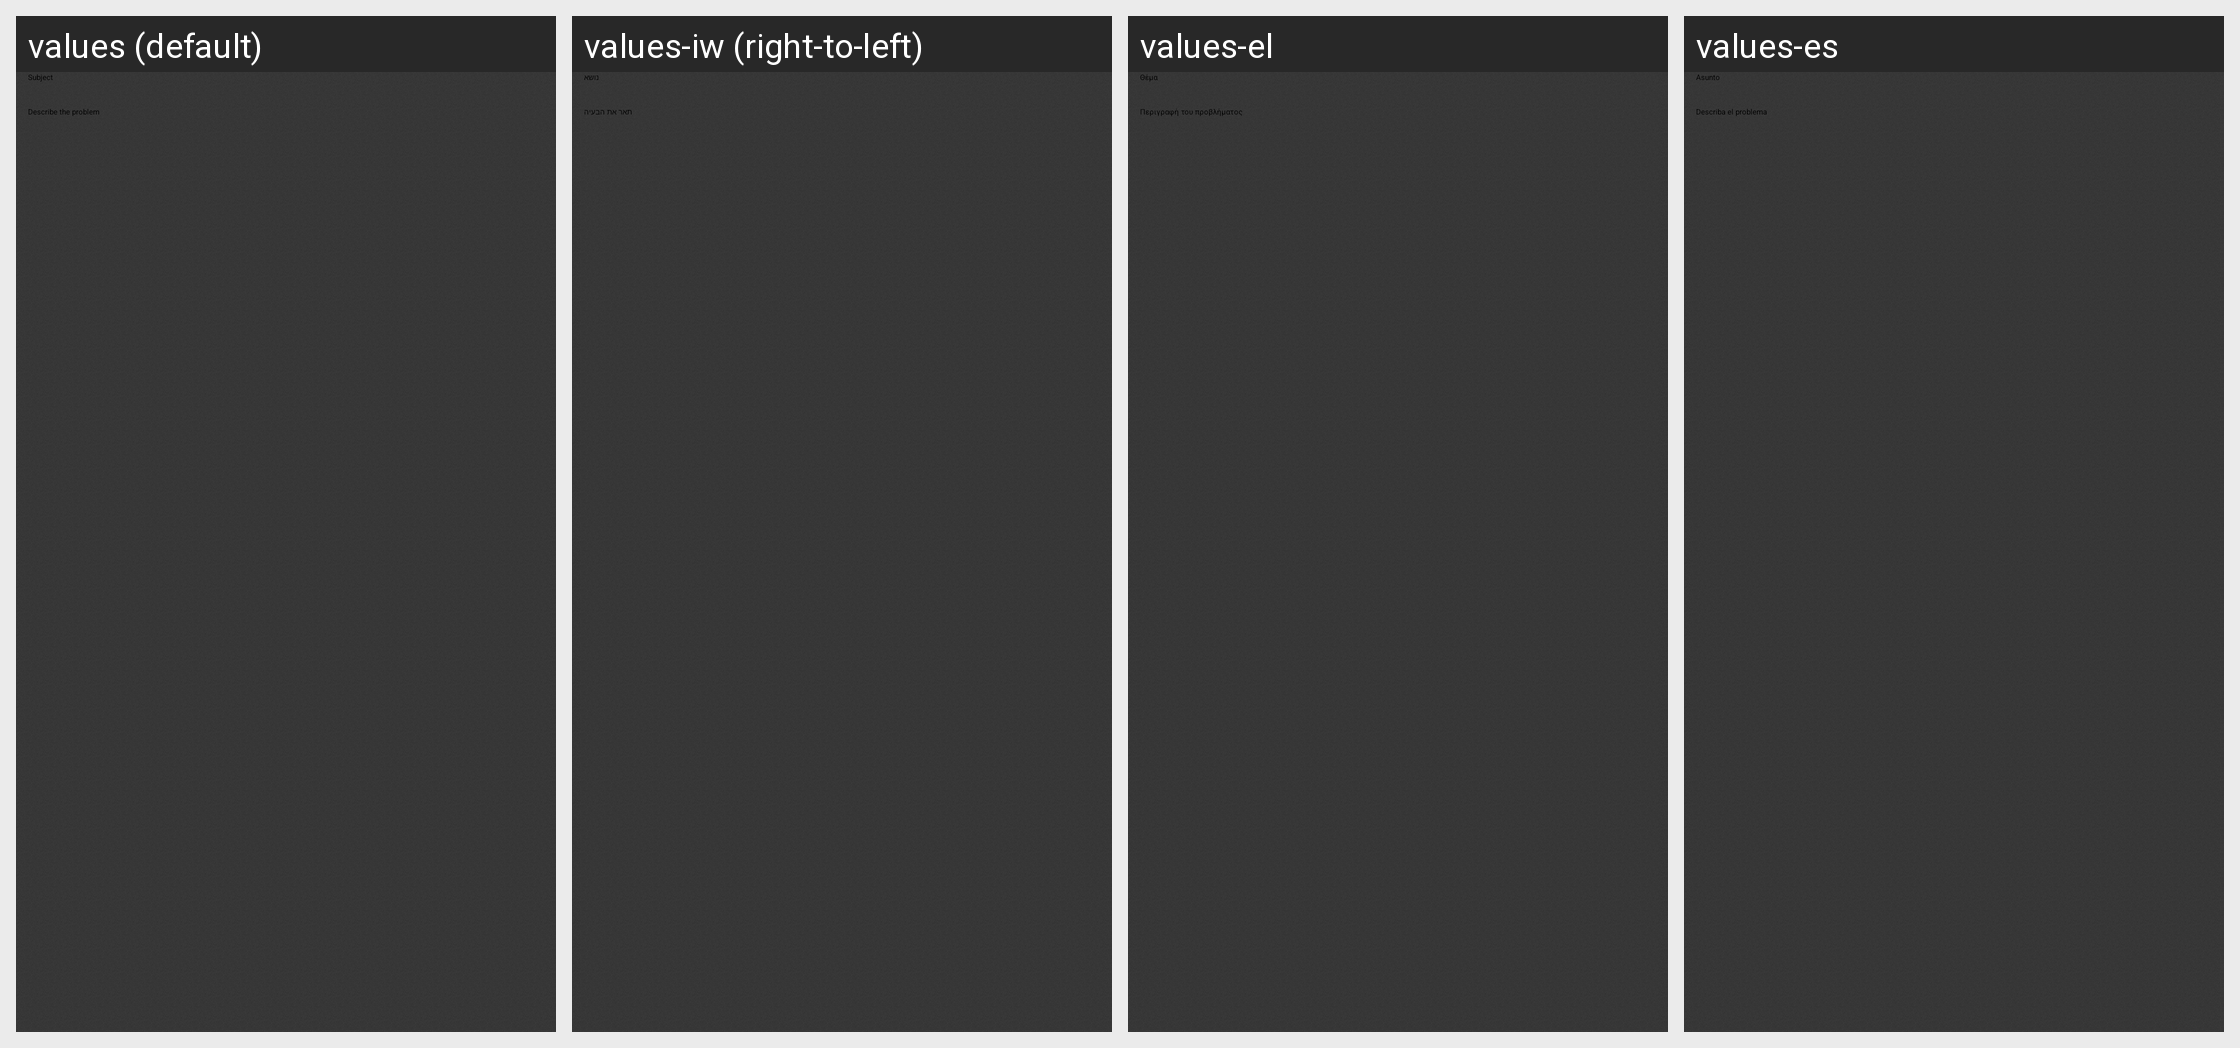

Strings drawn on this Android screen and how each of the app's shown locales translates them:
Android screen res/layout/dialog_support.xml rendered under 4 locales, left to right: values (default), values-iw (right-to-left), values-el, values-es. Device: Nexus 5 (rendered at 1080×1920; each locale shown at half size, 540×960, under a caption strip naming it); theme Theme.Slideme.Dark.
Other locales in the repository, not shown: values-af, values-am, values-ar, values-bg, values-ca, values-cs, values-da, values-de, values-en-rIN, values-es-rUS, values-et-rEE, values-fa, values-fi, values-fr, values-fr-rCA, values-hi, values-hr, values-hu, values-hy-rAM, values-id, values-in, values-it, values-ja, values-ka-rGE, values-km-rKH, values-kn-rIN, values-ko, values-lo-rLA, values-lt, values-lv, values-mn-rMN, values-ms-rMY, values-my-rMM, values-nb, values-nl, values-no, values-pl, values-pt, values-pt-rBR, values-pt-rPT, values-ro, values-ru, values-sk, values-sl, values-sr, values-sv, values-sw, values-th, values-tl, values-tr, values-uk, values-vi, values-zh-rCN, values-zh-rHK, values-zh-rTW, values-zu.
Strings drawn on this screen, with the default value and each locale's value (text and hints the layout hard-codes, and strings that could not be matched under every locale, appear in the picture but are not listed):

subject
  values: Subject
  values-iw: נושא
  values-el: Θέμα
  values-es: Asunto

support_message_hint
  values: Describe the problem
  values-iw: תאר את הבעיה
  values-el: Περιγραφή του προβλήματος
  values-es: Describa el problema
